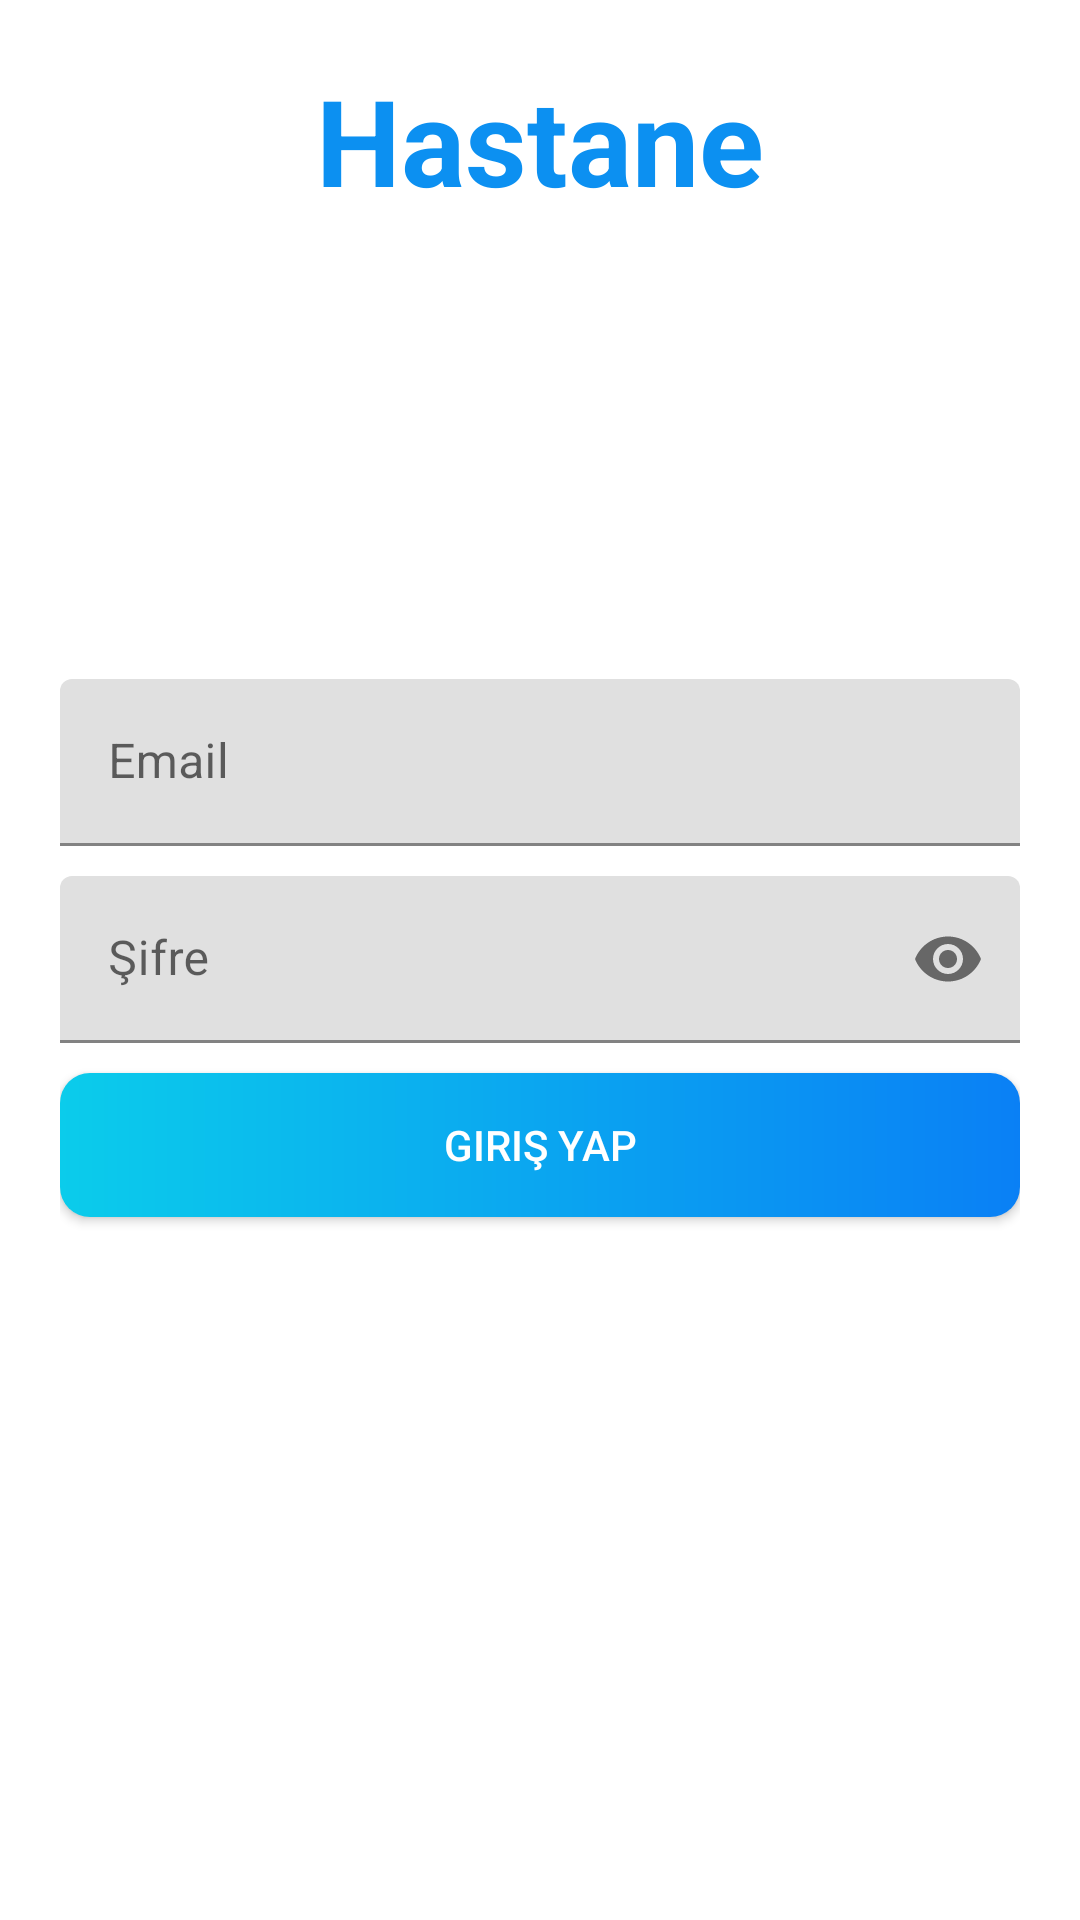

Here is an Android app screen rendered from its layout file. Give the layout XML and the strings, colors and styles it references.
<!-- AndroidManifest.xml: application theme Theme.CardProjectManage -->
<!-- res/layout/activity_doktor_giris_yap_ekrani.xml -->
<?xml version="1.0" encoding="utf-8"?>
<RelativeLayout xmlns:android="http://schemas.android.com/apk/res/android"
    xmlns:app="http://schemas.android.com/apk/res-auto"
    xmlns:tools="http://schemas.android.com/tools"
    android:layout_width="match_parent"
    android:layout_height="match_parent"
    android:padding="20dp"
    tools:context=".activities.DoktorGirisYapEkrani">
    <TextView
        android:layout_width="wrap_content"
        android:layout_height="wrap_content"
        android:layout_centerHorizontal="true"
        android:text="Hastane"
        android:textColor="@color/colorAccent"
        android:textSize="40sp"
        android:textStyle="bold"
        ></TextView>

    <com.google.android.material.textfield.TextInputLayout
        android:id="@+id/EmailTextFieldInput1"
        android:layout_above="@id/DoktorPassword1"
        android:layout_marginBottom="10dp"
        android:layout_width="match_parent"
        android:layout_height="wrap_content">
        <EditText
            android:id="@+id/EmailTextField1_kullanılcak"
            android:layout_width="match_parent"
            android:layout_height="wrap_content"
            android:hint="Email"
            android:inputType="textEmailAddress"
            ></EditText>
    </com.google.android.material.textfield.TextInputLayout>

    <com.google.android.material.textfield.TextInputLayout
        android:id="@+id/DoktorPassword1"
        android:layout_width="match_parent"
        android:layout_height="wrap_content"
        android:layout_centerInParent="true"
        app:passwordToggleEnabled="true"
        >
        <EditText
            android:id="@+id/EditTextPassword1_kullanılcak"
            android:layout_width="match_parent"
            android:layout_height="wrap_content"
            android:inputType="textPassword"
            android:hint="Şifre"
            ></EditText>
    </com.google.android.material.textfield.TextInputLayout>
    <Button
        android:id="@+id/DoktorGirişYapButton1"
        android:layout_width="match_parent"
        android:layout_height="wrap_content"
        android:text="Giriş Yap"
        android:background="@drawable/shape_button_rounded"
        android:textColor="@android:color/white"
        android:layout_below="@id/DoktorPassword1"
        android:layout_marginTop="10dp"
        ></Button>
</RelativeLayout>
<!-- resources referenced by this layout -->
<resources>
  <color name="colorAccent">#0C90F1</color>
  <!-- drawable shape_button_rounded (drawable) -->
  <?xml version="1.0" encoding="utf-8"?>
  <shape xmlns:android="http://schemas.android.com/apk/res/android"
      android:shape="rectangle"
      >
      <gradient
          android:angle="360"
          android:endColor="#0A80F5"
          android:startColor="#0BCCEB"
          android:type="linear"
          ></gradient>
      <corners
          android:radius="10dp">
  
      </corners>
  
  </shape>
  <style name="Theme.CardProjectManage" parent="Theme.MaterialComponents.DayNight.DarkActionBar">
          
          <item name="colorPrimary">@color/purple_500</item>
          <item name="colorPrimaryVariant">@color/purple_700</item>
          <item name="colorOnPrimary">@color/white</item>
          
          <item name="colorSecondary">@color/teal_200</item>
          <item name="colorSecondaryVariant">@color/teal_700</item>
          <item name="colorOnSecondary">@color/black</item>
          
          <item name="android:statusBarColor">?attr/colorPrimaryVariant</item>
          
      </style>
  <color name="purple_500">#FF6200EE</color>
  <color name="purple_700">#FF3700B3</color>
  <color name="white">#FFFFFFFF</color>
  <color name="teal_200">#FF03DAC5</color>
  <color name="teal_700">#FF018786</color>
  <color name="black">#FF000000</color>
</resources>
